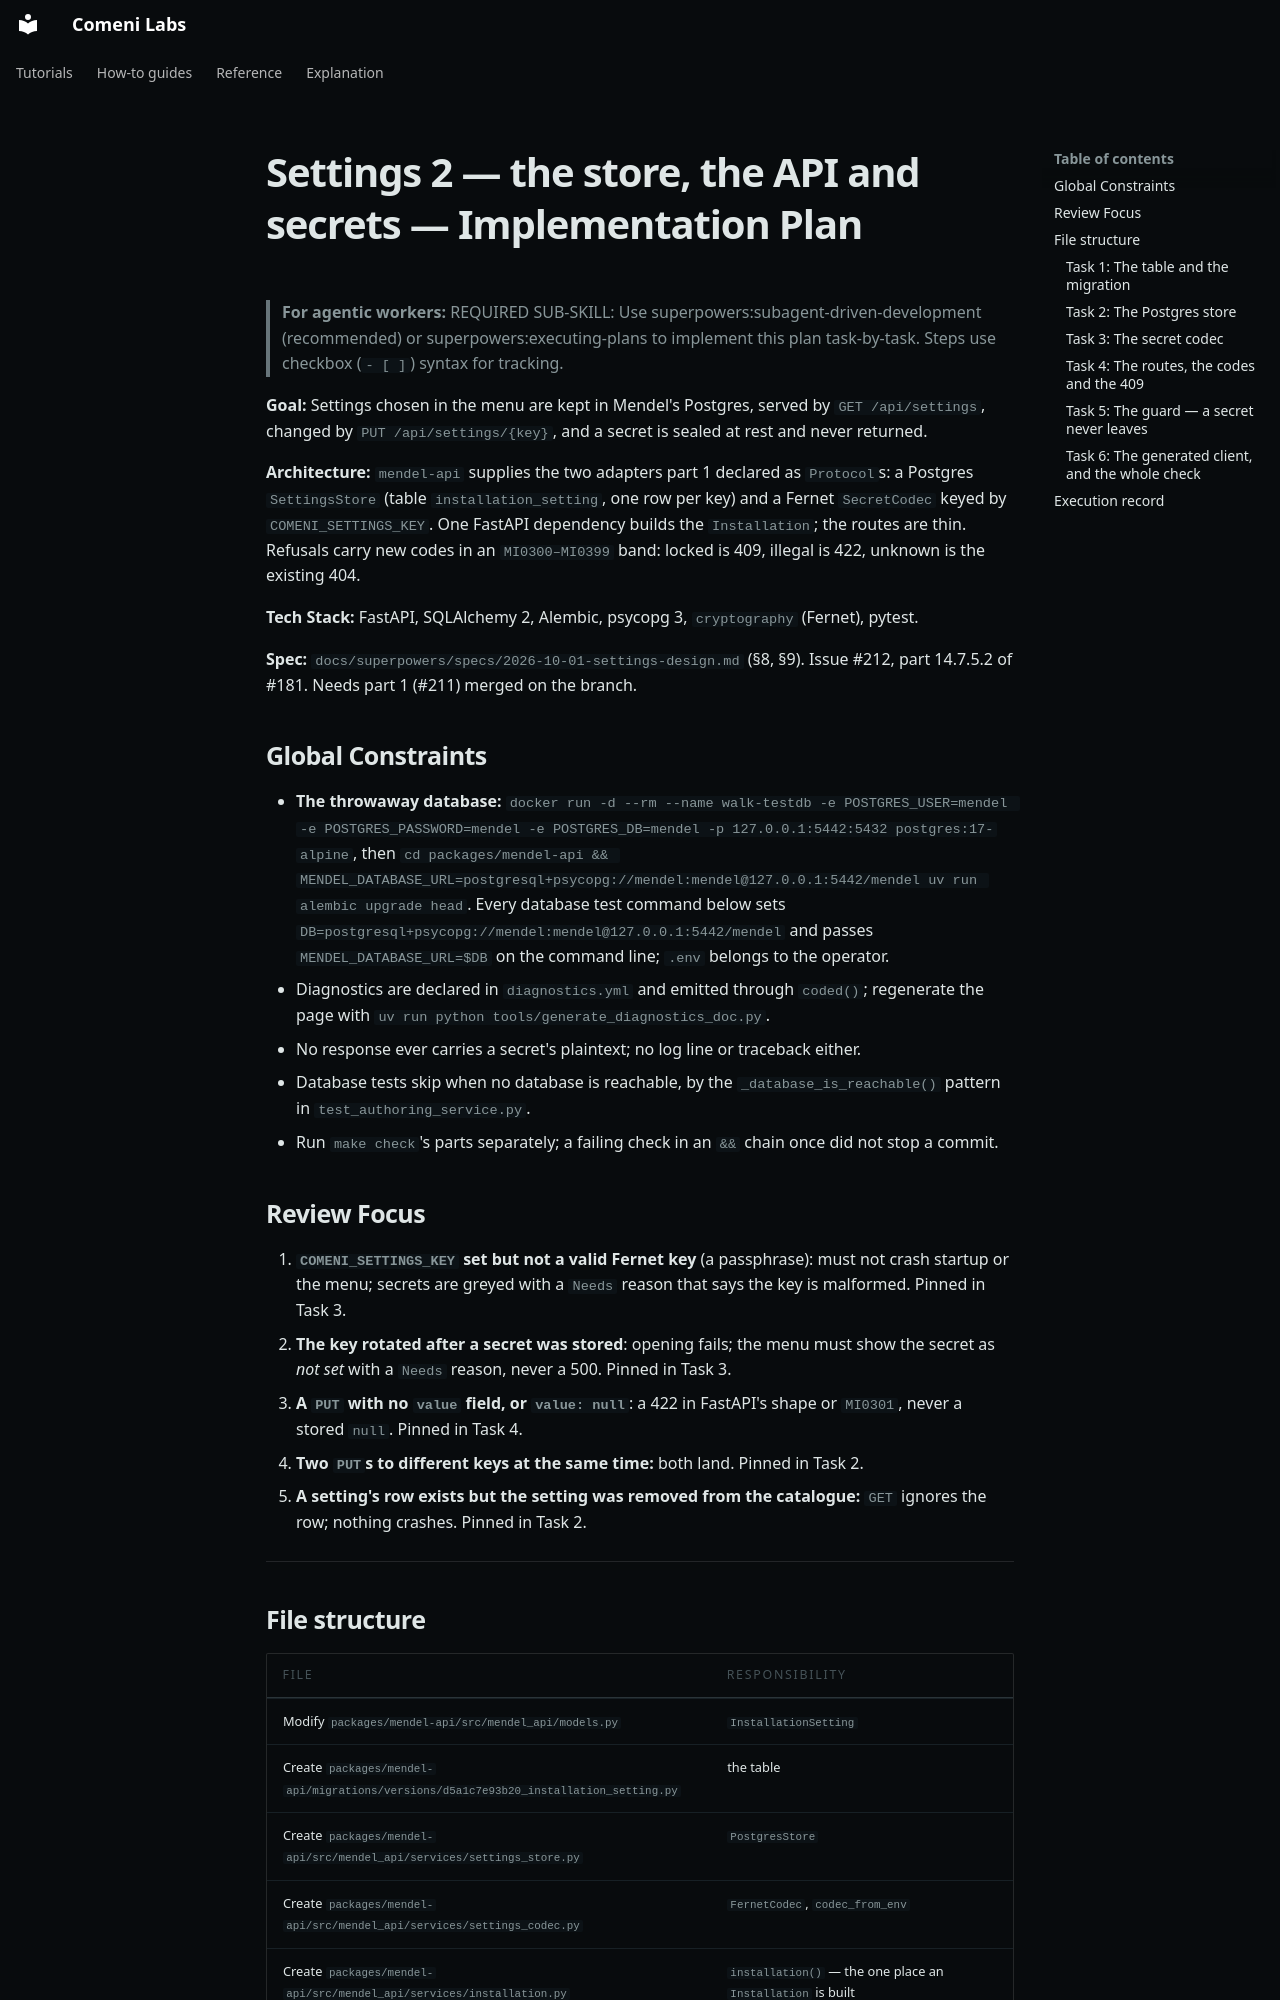

repository: comeni-project/Comeni-Labs · page: superpowers/plans/2026-10-01-settings-2-store-and-api/index.html · generator: mkdocs

# Settings 2 — the store, the API and secrets — Implementation Plan

> **For agentic workers:** REQUIRED SUB-SKILL: Use superpowers:subagent-driven-development (recommended) or superpowers:executing-plans to implement this plan task-by-task. Steps use checkbox (`- [ ]`) syntax for tracking.

**Goal:** Settings chosen in the menu are kept in Mendel's Postgres, served by `GET /api/settings`, changed by `PUT /api/settings/{key}`, and a secret is sealed at rest and never returned.

**Architecture:** `mendel-api` supplies the two adapters part 1 declared as `Protocol`s: a Postgres `SettingsStore` (table `installation_setting`, one row per key) and a Fernet `SecretCodec` keyed by `COMENI_SETTINGS_KEY`. One FastAPI dependency builds the `Installation`; the routes are thin. Refusals carry new codes in an `MI0300–MI0399` band: locked is 409, illegal is 422, unknown is the existing 404.

**Tech Stack:** FastAPI, SQLAlchemy 2, Alembic, psycopg 3, `cryptography` (Fernet), pytest.

**Spec:** `docs/superpowers/specs/2026-10-01-settings-design.md` (§8, §9). Issue #212, part 14.7.5.2 of #181. Needs part 1 (#211) merged on the branch.

## Global Constraints

- **The throwaway database:** `docker run -d --rm --name walk-testdb -e POSTGRES_USER=mendel -e POSTGRES_PASSWORD=mendel -e POSTGRES_DB=mendel -p 127.0.0.1:5442:5432 postgres:17-alpine`, then `cd packages/mendel-api && MENDEL_DATABASE_URL=postgresql+psycopg://mendel:mendel@127.0.0.1:5442/mendel uv run alembic upgrade head`. Every database test command below sets `DB=postgresql+psycopg://mendel:mendel@127.0.0.1:5442/mendel` and passes `MENDEL_DATABASE_URL=$DB` on the command line; `.env` belongs to the operator.
- Diagnostics are declared in `diagnostics.yml` and emitted through `coded()`; regenerate the page with `uv run python tools/generate_diagnostics_doc.py`.
- No response ever carries a secret's plaintext; no log line or traceback either.
- Database tests skip when no database is reachable, by the `_database_is_reachable()` pattern in `test_authoring_service.py`.
- Run `make check`'s parts separately; a failing check in an `&&` chain once did not stop a commit.

## Review Focus

1. **`COMENI_SETTINGS_KEY` set but not a valid Fernet key** (a passphrase): must not crash startup or the menu; secrets are greyed with a `Needs` reason that says the key is malformed. Pinned in Task 3.
2. **The key rotated after a secret was stored**: opening fails; the menu must show the secret as *not set* with a `Needs` reason, never a 500. Pinned in Task 3.
3. **A `PUT` with no `value` field, or `value: null`**: a 422 in FastAPI's shape or `MI0301`, never a stored `null`. Pinned in Task 4.
4. **Two `PUT`s to different keys at the same time:** both land. Pinned in Task 2.
5. **A setting's row exists but the setting was removed from the catalogue:** `GET` ignores the row; nothing crashes. Pinned in Task 2.

---
